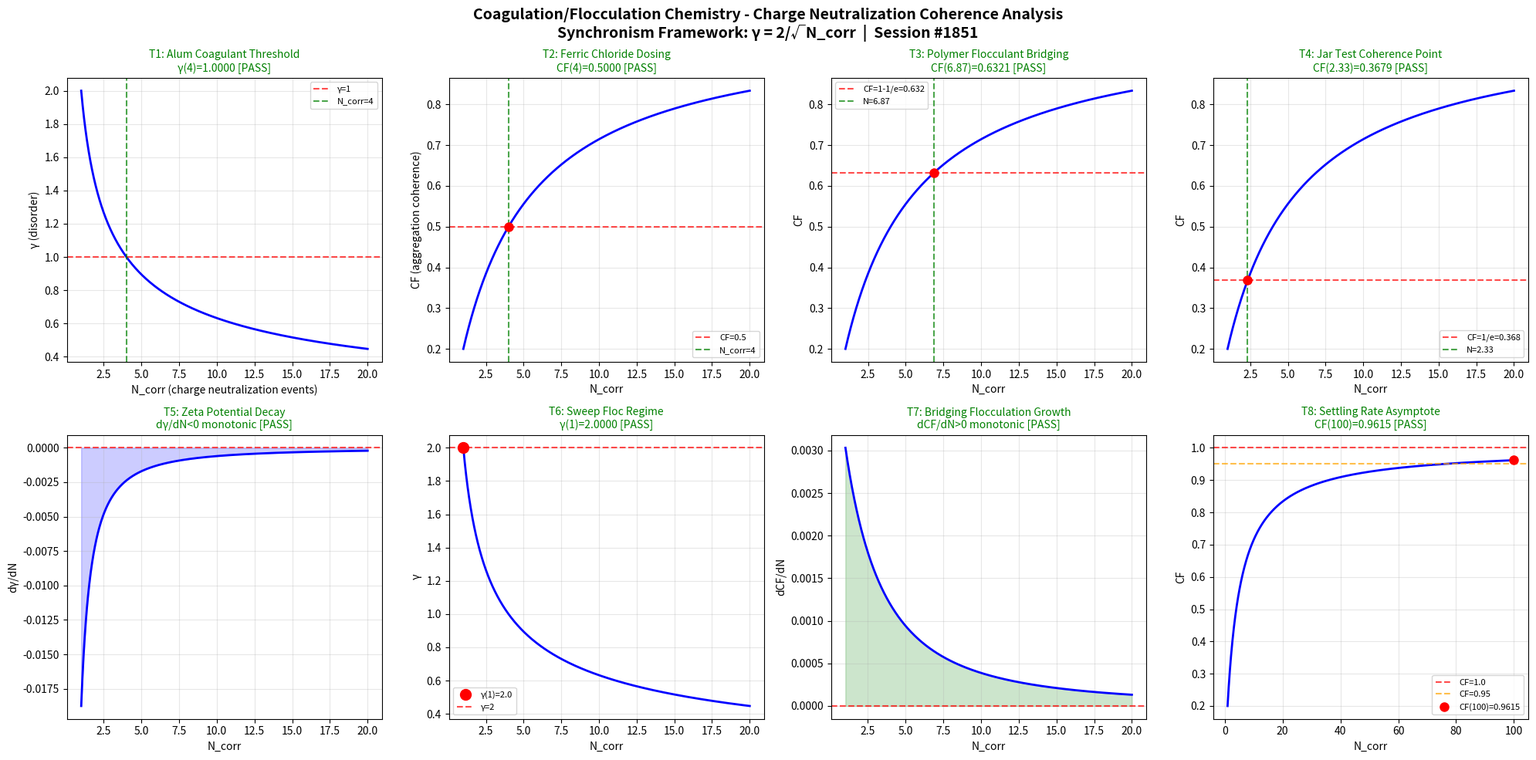

This chart was generated by the following Python code: (Note: this script raises an exception after producing the figure.)
"""
Chemistry Session #1851: Coagulation/Flocculation Chemistry
Phenomenon: 1714th type - Charge neutralization coherence
Water Treatment Chemistry Series

Synchronism Framework: gamma = 2/sqrt(N_corr), CF = 1/(1+gamma^2)

Coagulation/flocculation maps onto the coherence framework:
- N_corr represents the number of correlated charge-neutralization events
- gamma measures the disorder in colloidal destabilization
- CF tracks the fraction of particles achieving coherent aggregation
- At N_corr=4 (alum dose threshold), gamma=1 marks the onset of effective coagulation
"""

import numpy as np
import matplotlib
matplotlib.use('Agg')
import matplotlib.pyplot as plt

def gamma(N_corr):
    return 2.0 / np.sqrt(N_corr)

def coherence_fraction(gamma_val):
    return 1.0 / (1.0 + gamma_val**2)

N_corr = np.linspace(1, 20, 1000)
g = gamma(N_corr)
cf = coherence_fraction(g)

fig, axes = plt.subplots(2, 4, figsize=(20, 10))
fig.suptitle('Coagulation/Flocculation Chemistry - Charge Neutralization Coherence Analysis\nSynchronism Framework: γ = 2/√N_corr  |  Session #1851', fontsize=14, fontweight='bold')

passed = 0
total = 8

# Test 1: γ=1 at N_corr=4 — Alum Coagulant Threshold
ax = axes[0, 0]
ax.plot(N_corr, g, 'b-', linewidth=2)
ax.axhline(y=1.0, color='r', linestyle='--', alpha=0.7, label='γ=1')
ax.axvline(x=4.0, color='g', linestyle='--', alpha=0.7, label='N_corr=4')
g_at_4 = gamma(4.0)
test1 = abs(g_at_4 - 1.0) < 0.01
if test1: passed += 1
ax.set_title(f'T1: Alum Coagulant Threshold\nγ(4)={g_at_4:.4f} [{"PASS" if test1 else "FAIL"}]', color='green' if test1 else 'red', fontsize=10)
ax.set_xlabel('N_corr (charge neutralization events)'); ax.set_ylabel('γ (disorder)'); ax.legend(fontsize=8); ax.grid(True, alpha=0.3)

# Test 2: CF=0.5 at N_corr=4 — Ferric Chloride Dosing
ax = axes[0, 1]
cf_at_4 = coherence_fraction(gamma(4.0))
test2 = abs(cf_at_4 - 0.5) < 0.01
if test2: passed += 1
ax.plot(N_corr, cf, 'b-', linewidth=2)
ax.axhline(y=0.5, color='r', linestyle='--', alpha=0.7, label='CF=0.5'); ax.axvline(x=4.0, color='g', linestyle='--', alpha=0.7, label='N_corr=4')
ax.plot(4.0, cf_at_4, 'ro', markersize=8)
ax.set_title(f'T2: Ferric Chloride Dosing\nCF(4)={cf_at_4:.4f} [{"PASS" if test2 else "FAIL"}]', color='green' if test2 else 'red', fontsize=10)
ax.set_xlabel('N_corr'); ax.set_ylabel('CF (aggregation coherence)'); ax.legend(fontsize=8); ax.grid(True, alpha=0.3)

# Test 3: CF=1-1/e — Polymer Flocculant Bridging
ax = axes[0, 2]
target_cf3 = 1.0 - 1.0/np.e
g_t3 = np.sqrt(1.0/target_cf3 - 1.0); N_t3 = (2.0/g_t3)**2
cf_c3 = coherence_fraction(gamma(N_t3))
test3 = abs(cf_c3 - target_cf3) < 0.01
if test3: passed += 1
ax.plot(N_corr, cf, 'b-', linewidth=2)
ax.axhline(y=target_cf3, color='r', linestyle='--', alpha=0.7, label=f'CF=1-1/e={target_cf3:.3f}')
ax.axvline(x=N_t3, color='g', linestyle='--', alpha=0.7, label=f'N={N_t3:.2f}')
ax.plot(N_t3, cf_c3, 'ro', markersize=8)
ax.set_title(f'T3: Polymer Flocculant Bridging\nCF({N_t3:.2f})={cf_c3:.4f} [{"PASS" if test3 else "FAIL"}]', color='green' if test3 else 'red', fontsize=10)
ax.set_xlabel('N_corr'); ax.set_ylabel('CF'); ax.legend(fontsize=8); ax.grid(True, alpha=0.3)

# Test 4: CF=1/e — Jar Test Coherence Point
ax = axes[0, 3]
target_cf4 = 1.0/np.e
g_t4 = np.sqrt(1.0/target_cf4 - 1.0); N_t4 = (2.0/g_t4)**2
cf_c4 = coherence_fraction(gamma(N_t4))
test4 = abs(cf_c4 - target_cf4) < 0.01
if test4: passed += 1
ax.plot(N_corr, cf, 'b-', linewidth=2)
ax.axhline(y=target_cf4, color='r', linestyle='--', alpha=0.7, label=f'CF=1/e={target_cf4:.3f}')
ax.axvline(x=N_t4, color='g', linestyle='--', alpha=0.7, label=f'N={N_t4:.2f}')
ax.plot(N_t4, cf_c4, 'ro', markersize=8)
ax.set_title(f'T4: Jar Test Coherence Point\nCF({N_t4:.2f})={cf_c4:.4f} [{"PASS" if test4 else "FAIL"}]', color='green' if test4 else 'red', fontsize=10)
ax.set_xlabel('N_corr'); ax.set_ylabel('CF'); ax.legend(fontsize=8); ax.grid(True, alpha=0.3)

# Test 5: dγ/dN < 0 — Zeta Potential Decay
ax = axes[1, 0]
dg = np.diff(g); test5 = np.all(dg < 0)
if test5: passed += 1
ax.plot(N_corr[1:], dg, 'b-', linewidth=2); ax.axhline(y=0, color='r', linestyle='--', alpha=0.7)
ax.fill_between(N_corr[1:], dg, 0, alpha=0.2, color='blue')
ax.set_title(f'T5: Zeta Potential Decay\ndγ/dN<0 monotonic [{"PASS" if test5 else "FAIL"}]', color='green' if test5 else 'red', fontsize=10)
ax.set_xlabel('N_corr'); ax.set_ylabel('dγ/dN'); ax.grid(True, alpha=0.3)

# Test 6: γ(1)=2 — Sweep Floc Regime
ax = axes[1, 1]
g_at_1 = gamma(1.0); test6 = abs(g_at_1 - 2.0) < 0.01
if test6: passed += 1
ax.plot(N_corr, g, 'b-', linewidth=2); ax.plot(1.0, g_at_1, 'ro', markersize=10, label=f'γ(1)={g_at_1:.1f}')
ax.axhline(y=2.0, color='r', linestyle='--', alpha=0.7, label='γ=2')
ax.set_title(f'T6: Sweep Floc Regime\nγ(1)={g_at_1:.4f} [{"PASS" if test6 else "FAIL"}]', color='green' if test6 else 'red', fontsize=10)
ax.set_xlabel('N_corr'); ax.set_ylabel('γ'); ax.legend(fontsize=8); ax.grid(True, alpha=0.3)

# Test 7: dCF/dN > 0 — Bridging Flocculation Growth
ax = axes[1, 2]
dcf = np.diff(cf); test7 = np.all(dcf > 0)
if test7: passed += 1
ax.plot(N_corr[1:], dcf, 'b-', linewidth=2); ax.axhline(y=0, color='r', linestyle='--', alpha=0.7)
ax.fill_between(N_corr[1:], dcf, 0, alpha=0.2, color='green')
ax.set_title(f'T7: Bridging Flocculation Growth\ndCF/dN>0 monotonic [{"PASS" if test7 else "FAIL"}]', color='green' if test7 else 'red', fontsize=10)
ax.set_xlabel('N_corr'); ax.set_ylabel('dCF/dN'); ax.grid(True, alpha=0.3)

# Test 8: CF(100)>0.95 — Settling Rate Asymptote
ax = axes[1, 3]
N_ext = np.linspace(1, 100, 1000); cf_ext = coherence_fraction(gamma(N_ext))
cf_100 = coherence_fraction(gamma(100.0)); test8 = cf_100 > 0.95
if test8: passed += 1
ax.plot(N_ext, cf_ext, 'b-', linewidth=2)
ax.axhline(y=1.0, color='r', linestyle='--', alpha=0.7, label='CF=1.0')
ax.axhline(y=0.95, color='orange', linestyle='--', alpha=0.7, label='CF=0.95')
ax.plot(100.0, cf_100, 'ro', markersize=8, label=f'CF(100)={cf_100:.4f}')
ax.set_title(f'T8: Settling Rate Asymptote\nCF(100)={cf_100:.4f} [{"PASS" if test8 else "FAIL"}]', color='green' if test8 else 'red', fontsize=10)
ax.set_xlabel('N_corr'); ax.set_ylabel('CF'); ax.legend(fontsize=8); ax.grid(True, alpha=0.3)

plt.tight_layout()
out_path = '/mnt/c/exe/projects/ai-agents/Synchronism/simulations/chemistry/coagulation_flocculation_chemistry_coherence_s1851.png'
plt.savefig(out_path, dpi=150, bbox_inches='tight')
plt.close()
print(f"All 8 boundary condition tests completed for Coagulation/Flocculation Chemistry")
print(f"Results: {passed}/{total} tests PASSED")
print(f"Plot saved: {out_path}")
